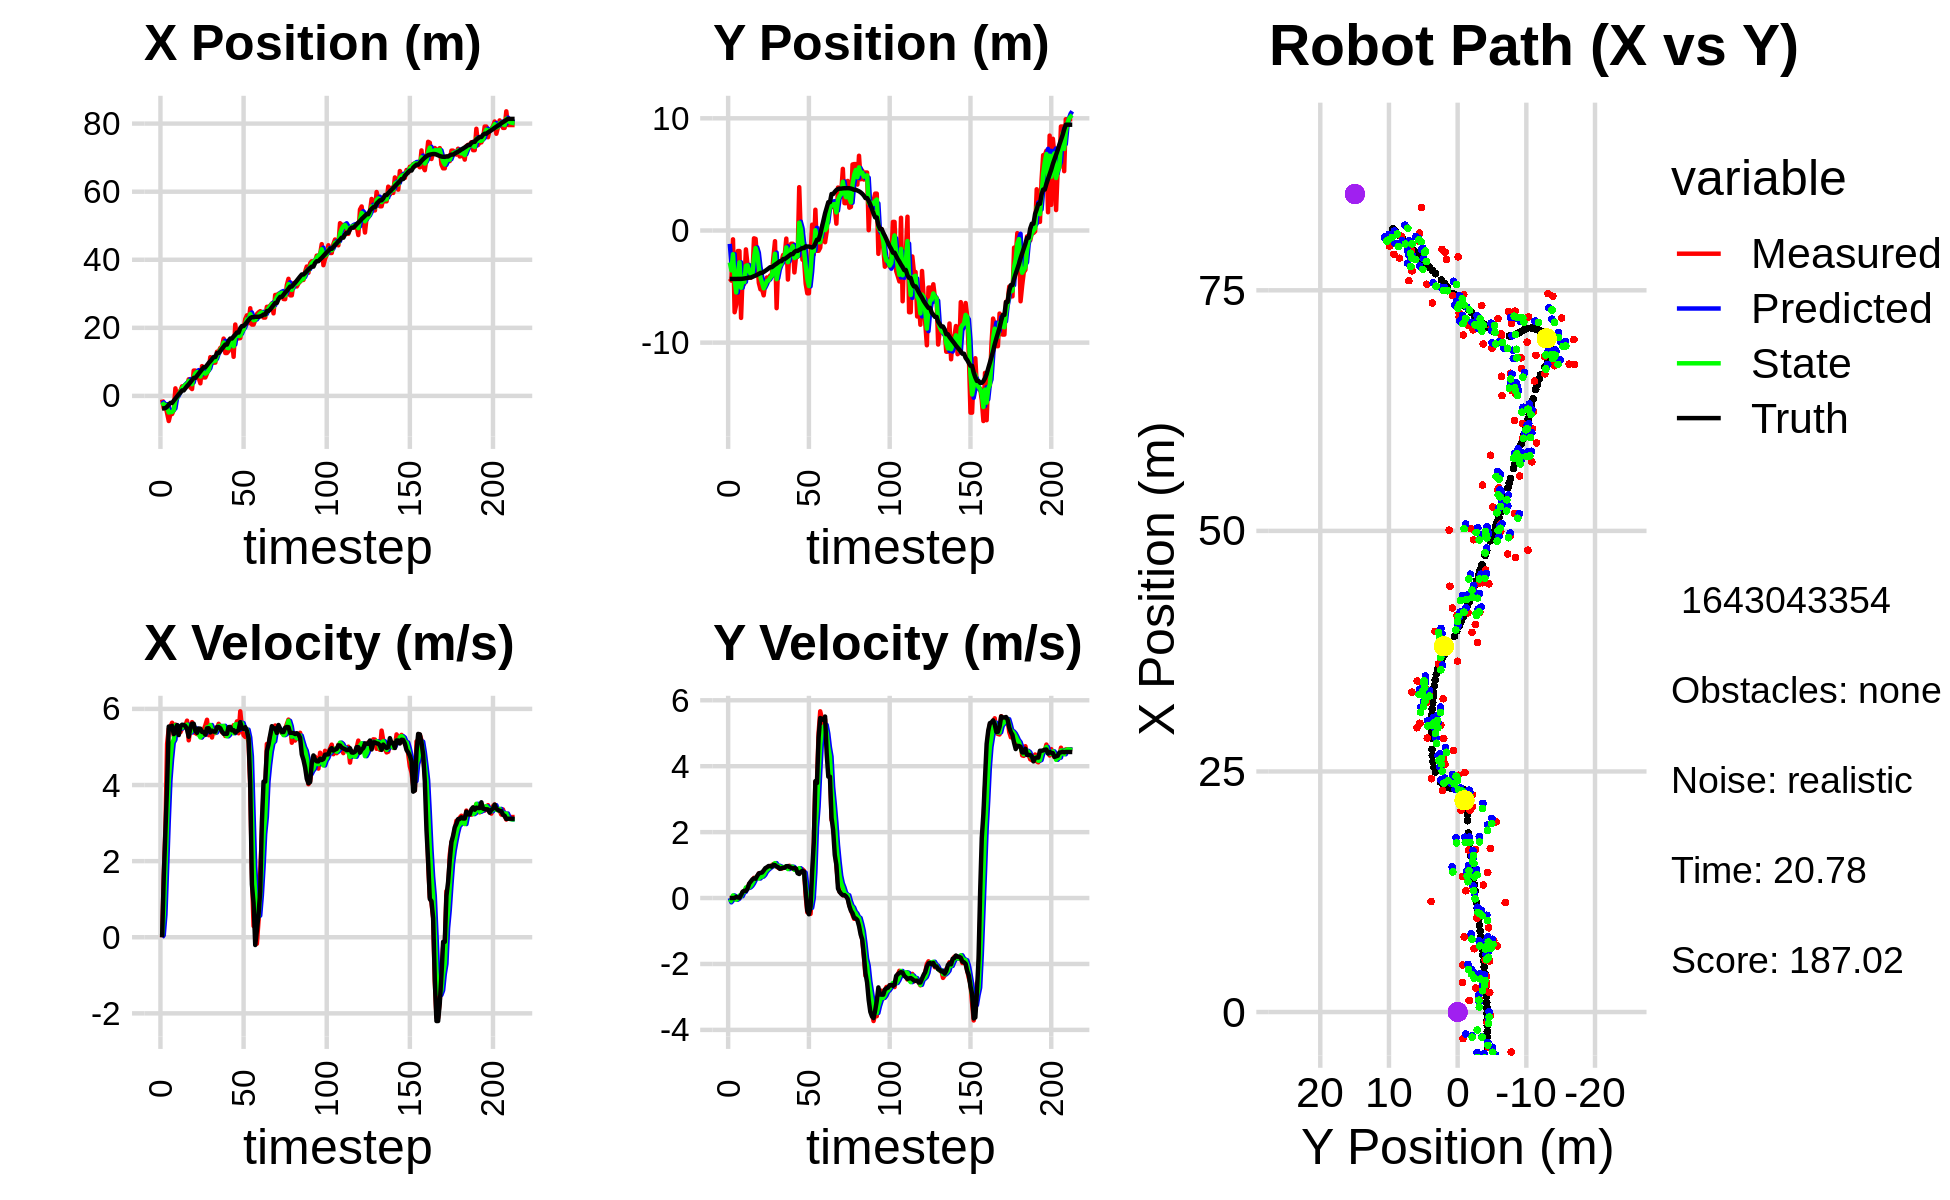

Data behind this chart, as committed beside it:
-4.030771166177772535e+00, -2.969022273016888480e+00, 0.000000000000000000e+00, 0.000000000000000000e+00, 0.000000000000000000e+00, 0.000000000000000000e+00, 0.000000000000000000e+00, 0.000000000000000000e+00, -2.277588310167601104e+00, -1.194910839042063078e+00, 0.000000000000000000e+00, 0.000000000000000000e+00, -3.657733917689997227e+00, -4.324451445566883656e+00, 0.000000000000000000e+00, 0.000000000000000000e+00, 0.000000000000000000e+00, -3.608877595979720354e-04
-1.063477516533958056e+00, -4.286046389251682243e+00, 0.000000000000000000e+00, -0.000000000000000000e+00, -2.277588310167601104e+00, -1.194910839042063078e+00, 0.000000000000000000e+00, 0.000000000000000000e+00, -1.876173620554327570e+00, -2.856064126436889339e+00, 5.222925483415843256e-02, -1.294769083651275687e-01, -3.657733917689997227e+00, -4.324451445566883656e+00, 0.000000000000000000e+00, 0.000000000000000000e+00, 0.000000000000000000e+00, 6.178886978887021542e-04
-3.630004141715044597e+00, -4.473119481583449186e+00, 1.616000053904052214e+00, -8.738622113252425864e-05, -1.870950695070911829e+00, -2.869011817273402265e+00, 5.222925483415843256e-02, -1.294769083651275687e-01, -2.615166393441946457e+00, -3.553710724144649724e+00, 5.893586917376330003e-01, -6.961671723802043132e-02, -3.657733917689997227e+00, -4.324451445566883656e+00, 1.600000000000000089e+00, 0.000000000000000000e+00, 1.600000023841857910e+00, 5.407563003245741129e-05
-2.765425861195140556e+00, -7.889370235673037746e-01, 2.886999609808923672e+00, -1.654550239459907490e-03, -2.556230524268183313e+00, -3.560672395868451634e+00, 5.893586917376330003e-01, -6.961671723802043132e-02, -2.614193467224618317e+00, -2.113293948207630724e+00, 1.783731815346837779e+00, 7.995573538679318082e-02, -3.561279297448411985e+00, -4.324456622961807994e+00, 2.799999999999999822e+00, -1.000000000000000021e-03, 2.799999952316284180e+00, 5.731036653742194176e-04
-5.076606631780142820e+00, -7.288953178627775920e+00, 5.079984423434915186e+00, 1.254920364626529138e-02, -2.435820285689934472e+00, -2.105298374668951311e+00, 1.783731815346837779e+00, 7.995573538679318082e-02, -3.456340671653810759e+00, -4.391009624803173139e+00, 3.037422173645911272e+00, 4.669662253945702779e-02, -3.181529999015417776e+00, -4.324335211045095662e+00, 4.000000000000000000e+00, 2.000000000000000042e-03, 4.000000000000000000e+00, -2.470318228006362915e-03
-7.379765511171868297e+00, -6.611586994410265206e+00, 5.482885360536440267e+00, 3.542524456911981534e-02, -3.152598454289219809e+00, -4.386339962549227423e+00, 3.037422173645911272e+00, 4.669662253945702779e-02, -4.872568478804336856e+00, -5.522117397533647498e+00, 4.108417651227257217e+00, -5.065913490987107581e-02, -2.567871094385355768e+00, -4.320940202583360978e+00, 5.535999999999999588e+00, 3.699999999999999817e-02, 5.535999774932861328e+00, -6.460968870669603348e-03
-5.316963196085646715e+00, -1.832724112323564913e+00, 5.535994660601159190e+00, 7.525015092776330371e-03, -4.461726713681611223e+00, -5.527183311024634449e+00, 4.108417651227257217e+00, -5.065913490987107581e-02, -4.779612689418766713e+00, -3.861858563675288458e+00, 4.682851291099087376e+00, -1.903679664985587217e-02, -2.037818908829065023e+00, -4.318043250196356375e+00, 5.535999999999999588e+00, 1.799999999999999864e-02, 5.535999774932861328e+00, -1.359287882223725319e-03
-5.316963196085646715e+00, -1.832724112323564913e+00, 5.635994949687370692e+00, 7.660944357667278867e-03, -4.311327560308858331e+00, -3.863762243340274072e+00, 4.682851291099087376e+00, -1.903679664985587217e-02, -4.715391139752691529e+00, -2.841708431843758653e+00, 5.111959431390181052e+00, 7.635544397833611552e-02, -2.037818908829065023e+00, -4.318043250196356375e+00, 5.554999999999999716e+00, 1.000000000000000021e-02, 5.554999828338623047e+00, -1.359287882223725319e-03
-4.151130676928445951e+00, -7.795815344758556087e+00, 5.291684659536483260e+00, 5.775401317662717804e-02, -4.204195196613673247e+00, -2.834072887445925115e+00, 5.111959431390181052e+00, 7.635544397833611552e-02, -4.176633081917445089e+00, -5.105037172972476611e+00, 5.189686283735007066e+00, 5.606947333843949333e-02, -1.399425506626740257e+00, -4.315842267278055644e+00, 5.336999999999999744e+00, 9.199999999999999845e-02, 5.337999820709228516e+00, -1.091367378830909729e-02
2.220686435376392431e+00, -3.875376905520501847e+00, 5.588099325607041479e+00, 1.800772693178428474e-01, -3.657664453543944205e+00, -5.099430225638633019e+00, 5.189686283735007066e+00, 5.606947333843949333e-02, -1.183800211934255220e+00, -4.485662614274111171e+00, 5.573683592761210726e+00, 1.663723573712288517e-01, -7.851028444525512962e-01, -4.303868587172166471e+00, 5.387999999999999901e+00, 1.940000000000000058e-01, 5.392000198364257812e+00, -3.221398964524269104e-02
-3.688562516964313254e-01, -4.756896065008135999e+00, 5.494601715551320709e+00, 2.198949398855275794e-01, -6.264318526581341695e-01, -4.469025378536988669e+00, 5.573683592761210726e+00, 1.663723573712288517e-01, -5.199243117962372152e-01, -4.602240261161280266e+00, 5.545130533153126429e+00, 1.897069134451274675e-01, -1.592941285399330498e-01, -4.281127200238721286e+00, 5.573999999999999844e+00, 2.200000000000000011e-01, 5.578000068664550781e+00, -3.999883309006690979e-02
1.197593450552211669e+00, -1.685529985272269160e+00, 5.443087456987359296e+00, 2.313059376833679071e-01, 3.458874151907542771e-02, -4.583269569816767586e+00, 5.545130533153126429e+00, 1.897069134451274675e-01, 5.208724061544907080e-01, -3.152551568897195899e+00, 5.533783871475882243e+00, 3.224100987515753913e-01, 4.603919978366907695e-01, -4.256811657499870449e+00, 5.312000000000000277e+00, 2.159999999999999976e-01, 5.550000190734863281e+00, -4.246980324387550354e-02
1.473659961672757923e+00, -3.078488775016316570e+00, 5.387683530686002698e+00, 2.808753591397671334e-01, 1.074250793302078844e+00, -3.120310559022038355e+00, 5.533783871475882243e+00, 3.224100987515753913e-01, 1.238797886757203592e+00, -3.100921114270934531e+00, 5.479001033957160871e+00, 3.037288365926799072e-01, 9.819030754514175285e-01, -4.232366987865917807e+00, 5.541999999999999815e+00, 2.889999999999999791e-01, 5.550000190734863281e+00, -5.208570882678031921e-02
2.802613377312579424e+00, -4.218511245122519071e+00, 5.487373761419725327e+00, 4.274894853672488448e-01, 1.786697990152919857e+00, -3.070548230611666707e+00, 5.479001033957160871e+00, 3.037288365926799072e-01, 2.213817138095150572e+00, -3.628786067440648022e+00, 5.513799055172537322e+00, 3.222468795275194031e-01, 1.611343383195217527e+00, -4.194701448850308267e+00, 5.583999999999999631e+00, 4.359999999999999987e-01, 5.600999832153320312e+00, -7.774717360734939575e-02
2.802613377312579424e+00, -4.218511245122519071e+00, 5.539216726008272751e+00, 4.315282702606140774e-01, 2.765197043612404482e+00, -3.596561379487896115e+00, 5.513799055172537322e+00, 3.222468795275194031e-01, 2.781589716728949835e+00, -3.887785748725562929e+00, 5.526037186902131637e+00, 3.685804978855728442e-01, 1.611343383195217527e+00, -4.194701448850308267e+00, 5.578999999999999737e+00, 5.030000000000000027e-01, 5.600999832153320312e+00, -7.774717360734939575e-02
3.240666508280694469e+00, -4.088503514813878859e+00, 5.559622240088201828e+00, 5.318138524129828459e-01, 3.334193435419162910e+00, -3.850927698937005594e+00, 5.526037186902131637e+00, 3.685804978855728442e-01, 3.295631489722202101e+00, -3.961459848478428025e+00, 5.538802450255786880e+00, 4.412999244249630193e-01, 2.252296447784617239e+00, -4.138630435220258086e+00, 5.548000000000000043e+00, 5.659999999999999476e-01, 5.577000141143798828e+00, -9.536630660295486450e-02
3.083039849805039090e+00, -6.998996898806748579e-01, 5.690907795600415042e+00, 6.146089813454536088e-01, 3.849511734747780967e+00, -3.917329856035931535e+00, 5.538802450255786880e+00, 4.412999244249630193e-01, 3.530541886619833036e+00, -2.398750130036833461e+00, 5.587141298340537965e+00, 5.405337055218861764e-01, 2.886489867612759053e+00, -4.074596421267486335e+00, 5.455000000000000071e+00, 5.979999999999999760e-01, 5.486999988555908203e+00, -1.075814366340637207e-01
4.881099104237818231e+00, -7.469348773411441655e-01, 5.174482161164173810e+00, 5.719867260411540810e-01, 4.089256016453886922e+00, -2.344696759484644843e+00, 5.587141298340537965e+00, 5.405337055218861764e-01, 4.412783949113233462e+00, -1.567590331060605413e+00, 5.420216530577834924e+00, 6.136910795294293619e-01, 3.404884337724964460e+00, -4.018088565425963488e+00, 5.267999999999999794e+00, 5.869999999999999662e-01, 5.301000118255615234e+00, -1.100929379463195801e-01
2.495738982834152075e+00, -2.639413491387897714e+00, 5.475700899768265018e+00, 6.572086302028887772e-01, 4.954805602171017398e+00, -1.506221223107662377e+00, 5.420216530577834924e+00, 6.136910795294293619e-01, 3.921047761306493129e+00, -2.042117943606079677e+00, 5.380604986136098944e+00, 6.253193566984013296e-01, 4.023839950366149942e+00, -3.947593466703678278e+00, 5.511999999999999567e+00, 6.730000000000000426e-01, 5.552999973297119141e+00, -1.194513440132141113e-01
2.010396718373129943e+00, -4.672409758511798294e+00, 5.652726314310577926e+00, 7.479911931999292385e-01, 4.459108259920102846e+00, -1.979586007936239511e+00, 5.380604986136098944e+00, 6.253193566984013296e-01, 3.435512473317023918e+00, -3.280087599031197954e+00, 5.435390298156018041e+00, 5.917804049178601034e-01, 4.651348114011534030e+00, -3.868840918688904118e+00, 5.612000000000000099e+00, 7.469999999999999973e-01, 5.660999774932861328e+00, -1.315596699714660645e-01
7.443225145016977073e+00, -5.249852584312724169e+00, 5.385266418217813822e+00, 7.409454735135904135e-01, 3.979051503132625900e+00, -3.220909558539411854e+00, 5.435390298156018041e+00, 5.917804049178601034e-01, 5.435828937649598736e+00, -4.182283533678691434e+00, 5.504990627821252147e+00, 6.434007668334840169e-01, 5.292610168094499912e+00, -3.782534763699812785e+00, 5.610000000000000320e+00, 7.630000000000000115e-01, 5.660999774932861328e+00, -1.367290616035461426e-01
7.443225145016977073e+00, -5.249852584312724169e+00, 5.364462499077826685e+00, 7.380831137859509283e-01, 5.986328000431724305e+00, -4.117943456995343254e+00, 5.504990627821252147e+00, 6.434007668334840169e-01, 6.595874113868751998e+00, -4.662139150586479985e+00, 5.481918996170488612e+00, 6.516130356564211468e-01, 5.292610168094499912e+00, -3.782534763699812785e+00, 5.421999999999999709e+00, 7.760000000000000231e-01, 5.477000236511230469e+00, -1.367290616035461426e-01
6.874812244844422437e+00, -5.784242437763479572e+00, 5.338245982742070517e+00, 7.873657597972134603e-01, 7.144066013485800504e+00, -4.596977847020838226e+00, 5.481918996170488612e+00, 6.516130356564211468e-01, 7.027317416725637145e+00, -5.160077805745942214e+00, 5.409755819720518666e+00, 7.030690802680982232e-01, 5.915498732826472761e+00, -3.694750116308105792e+00, 5.371000000000000441e+00, 8.389999999999999680e-01, 5.435999870300292969e+00, -1.464393883943557739e-01
5.299811839382901013e+00, -4.664541528714461371e+00, 5.374689018957289122e+00, 8.596308541313461005e-01, 7.568292998697689455e+00, -5.089770897719132492e+00, 5.409755819720518666e+00, 7.030690802680982232e-01, 6.613199132239500955e+00, -4.880954606997889300e+00, 5.330097999956597832e+00, 7.948631983203957585e-01, 6.551166534043997736e+00, -3.597574637278609266e+00, 5.485000000000000320e+00, 9.070000000000000284e-01, 5.559000015258789062e+00, -1.585973203182220459e-01
3.697375058671491299e+00, -4.188781962810312010e+00, 5.362339928436341552e+00, 9.039671956413517506e-01, 7.146208932235160738e+00, -4.801468287165850057e+00, 5.330097999956597832e+00, 7.948631983203957585e-01, 5.695682556756689330e+00, -4.507509149388825520e+00, 5.251364149621641886e+00, 8.510525583746965106e-01, 7.174356460612190567e+00, -3.495709405084602039e+00, 5.480000000000000426e+00, 9.350000000000000533e-01, 5.559000015258789062e+00, -1.670068055391311646e-01
8.753392875099214265e+00, -4.509681032036738202e+00, 5.255010927828655198e+00, 9.432833888436574776e-01, 6.220818971718853341e+00, -4.422403893551355658e+00, 5.251364149621641886e+00, 8.510525583746965106e-01, 7.286330404889783452e+00, -4.462229828819615385e+00, 5.323695009189211902e+00, 8.937962418033675860e-01, 7.800840377131569525e+00, -3.387054607581929222e+00, 5.394000000000000128e+00, 9.709999999999999742e-01, 5.480999946594238281e+00, -1.776102334260940552e-01
5.421677827437477504e+00, -4.016086921917435326e+00, 5.448153344908309492e+00, 9.709687140798880511e-01, 7.818699905808704997e+00, -4.372850204639278537e+00, 5.323695009189211902e+00, 8.937962418033675860e-01, 6.813020178485002631e+00, -4.201089578100844157e+00, 5.314910575014498484e+00, 9.331697891176766735e-01, 8.420436858826692017e+00, -3.275631354397069650e+00, 5.394000000000000128e+00, 9.699999999999999734e-01, 5.480999946594238281e+00, -1.763680577278137207e-01
5.421677827437477504e+00, -4.016086921917435326e+00, 5.569245441200387781e+00, 9.925497213640976923e-01, 7.344511235986452391e+00, -4.107772599189076779e+00, 5.314910575014498484e+00, 9.331697891176766735e-01, 6.541547775767553752e+00, -4.062392821664468023e+00, 5.377305891312952113e+00, 9.653783803959531395e-01, 8.420436858826692017e+00, -3.275631354397069650e+00, 5.323999999999999844e+00, 9.519999999999999574e-01, 5.407999992370605469e+00, -1.763680577278137207e-01
6.576675891555096243e+00, -2.396730349561767781e+00, 5.714587403141993427e+00, 1.031863204409589452e+00, 7.079278364898849318e+00, -3.965854983624872876e+00, 5.377305891312952113e+00, 9.653783803959531395e-01, 6.875801598835264983e+00, -3.214085346217069983e+00, 5.516546143355833820e+00, 1.014202770944218290e+00, 9.031496047985537956e+00, -3.166618035559652267e+00, 5.490000000000000213e+00, 1.006999999999999895e+00, 5.581999778747558594e+00, -1.786416321992874146e-01
7.809231519149362200e+00, -9.557083107249930709e-01, 5.309070963245278385e+00, 9.702436480929225171e-01, 7.427456213170848365e+00, -3.112665069122648287e+00, 5.516546143355833820e+00, 1.014202770944218290e+00, 7.583188295818649394e+00, -2.078508913019923021e+00, 5.432695228912794327e+00, 1.059674835372389712e+00, 9.666685104129870254e+00, -3.050671861412382668e+00, 5.491999999999999993e+00, 9.979999999999999982e-01, 5.581999778747558594e+00, -1.807573437690734863e-01
1.137805378377219867e+01, -6.927030251421203211e+00, 5.554094289282677899e+00, 9.806299606452375528e-01, 8.126457818709928560e+00, -1.972541429482683961e+00, 5.432695228912794327e+00, 1.059674835372389712e+00, 9.497495985287901732e+00, -4.346418646421517984e+00, 5.576719651846655523e+00, 9.620186044720473451e-01, 1.018827056874648207e+01, -2.956632778609428858e+00, 5.381999999999999673e+00, 9.569999999999999618e-01, 5.466000080108642578e+00, -1.747587472200393677e-01
9.961212873112541999e+00, -2.874593625214048487e+00, 5.248904433978752060e+00, 9.146512858175273042e-01, 1.005516795047256728e+01, -4.250216785974313183e+00, 5.576719651846655523e+00, 9.620186044720473451e-01, 1.000790947922184237e+01, -3.591661485195221104e+00, 5.424988295186051523e+00, 9.805586524150856631e-01, 1.081191635110937099e+01, -2.846942590115625116e+00, 5.429000000000000270e+00, 9.379999999999999449e-01, 5.508999824523925781e+00, -1.725233495235443115e-01
9.776307343889438783e+00, -2.821763009911879561e+00, 5.510075774393324188e+00, 9.178565121431738749e-01, 1.055040830874044744e+01, -3.493605619953712438e+00, 5.424988295186051523e+00, 9.805586524150856631e-01, 1.022671373213378487e+01, -3.172874510172869478e+00, 5.442401749865130256e+00, 9.602462653633067058e-01, 1.143757057148689960e+01, -2.739480183802526891e+00, 5.402999999999999581e+00, 8.850000000000000089e-01, 5.474999904632568359e+00, -1.650622487068176270e-01
9.776307343889438783e+00, -2.821763009911879561e+00, 5.364087604606800674e+00, 8.935381183822138640e-01, 1.077095390712029754e+01, -3.076849883636538774e+00, 5.442401749865130256e+00, 9.602462653633067058e-01, 1.035062905202075711e+01, -2.955988265948060079e+00, 5.379316206063677441e+00, 9.351363779199870496e-01, 1.143757057148689960e+01, -2.739480183802526891e+00, 5.400999999999999801e+00, 9.000000000000000222e-01, 5.474999904632568359e+00, -1.650622487068176270e-01
1.297809758722087103e+01, -2.189191386479751866e+00, 5.452431602967150681e+00, 9.109183637163665859e-01, 1.088856067262712557e+01, -2.862474628156061573e+00, 5.379316206063677441e+00, 9.351363779199870496e-01, 1.176947344138237739e+01, -2.540091529011523797e+00, 5.469839884566380483e+00, 9.331423583099548447e-01, 1.259000778129744447e+01, -2.546949193286609070e+00, 5.524000000000000021e+00, 9.210000000000000409e-01, 5.599999904632568359e+00, -1.655376255512237549e-01
1.297809758722087103e+01, -2.189191386479751866e+00, 5.608271720675817917e+00, 9.369540181475551899e-01, 1.231645742983901570e+01, -2.446777293180528279e+00, 5.469839884566380483e+00, 9.331423583099548447e-01, 1.259809949888368585e+01, -2.323363581423949498e+00, 5.551034176512634311e+00, 9.424839005165376316e-01, 1.259000778129744447e+01, -2.546949193286609070e+00, 5.524000000000000021e+00, 9.210000000000000409e-01, 5.599999904632568359e+00, -1.655376255512237549e-01
1.407640296197632424e+01, -7.221442914721608597e-01, 5.497848257713473075e+00, 9.422044901074628775e-01, 1.315320291653494955e+01, -2.229115191372295524e+00, 5.551034176512634311e+00, 9.424839005165376316e-01, 1.354038187557773298e+01, -1.506079979946965519e+00, 5.552228932658795912e+00, 9.640931813010745755e-01, 1.322446823062067445e+01, -2.440847203456443459e+00, 5.491999999999999993e+00, 9.659999999999999698e-01, 5.577000141143798828e+00, -1.697281301021575928e-01
1.449237024735773893e+01, -4.376094148300780695e+00, 5.387639400010057145e+00, 9.628453864889566782e-01, 1.409560476884361258e+01, -1.409670661816857962e+00, 5.552228932658795912e+00, 9.640931813010745755e-01, 1.425865134730696937e+01, -2.829463959313368804e+00, 5.488347480096400943e+00, 8.792192465104481380e-01, 1.385247421242415378e+01, -2.330975100896544472e+00, 5.405999999999999694e+00, 9.679999999999999716e-01, 5.492000102996826172e+00, -1.768468022346496582e-01
1.683682751581995518e+01, -1.577974127045489894e+00, 5.512682528945988203e+00, 9.793528877538382194e-01, 1.480748609531660875e+01, -2.741542034662324046e+00, 5.488347480096400943e+00, 8.792192465104481380e-01, 1.566190466322584918e+01, -2.180945036923346514e+00, 5.555158307076416335e+00, 9.434884386469115647e-01, 1.447204208330946074e+01, -2.220154569722692983e+00, 5.344000000000000306e+00, 9.399999999999999467e-01, 5.426000118255615234e+00, -1.758201271295547485e-01
1.260200881936453321e+01, -1.183980391822774259e+00, 5.288099125400275824e+00, 9.110244360883511527e-01, 1.621742049393349205e+01, -2.086596193058655402e+00, 5.555158307076416335e+00, 9.434884386469115647e-01, 1.468997069686669654e+01, -1.655356786115707912e+00, 5.334151013223516813e+00, 9.527857799716018539e-01, 1.508717346162626249e+01, -2.111882970615800659e+00, 5.347000000000000419e+00, 9.210000000000000409e-01, 5.426000118255615234e+00, -1.706035733222961426e-01
1.260200881936453321e+01, -1.183980391822774259e+00, 5.371865173235732094e+00, 9.254555037901824877e-01, 1.522338579818904769e+01, -1.560078208118547805e+00, 5.334151013223516813e+00, 9.527857799716018539e-01, 1.412134096740609124e+01, -1.380086889736290789e+00, 5.279227463236168205e+00, 9.458780089097809096e-01, 1.508717346162626249e+01, -2.111882970615800659e+00, 5.346000000000000085e+00, 8.960000000000000187e-01, 5.421000003814697266e+00, -1.706035733222961426e-01
1.319068670236574370e+01, -3.741677925555425333e+00, 5.463650791764095516e+00, 8.982711233929361327e-01, 1.464926371372970770e+01, -1.285499088845312610e+00, 5.279227463236168205e+00, 9.458780089097809096e-01, 1.403994009387781716e+01, -2.461294120461717139e+00, 5.322870430307234280e+00, 8.557595752897557695e-01, 1.622942733738210563e+01, -1.922644183433611431e+00, 5.522000000000000242e+00, 9.110000000000000320e-01, 5.597000122070312500e+00, -1.629508286714553833e-01
1.661638936389576671e+01, -2.348662660668494162e+00, 5.505034162864416381e+00, 8.677138672813108355e-01, 1.457222713690854121e+01, -2.375718162932741517e+00, 5.322870430307234280e+00, 8.557595752897557695e-01, 1.543660753933629515e+01, -2.362469679760150765e+00, 5.461835840267997177e+00, 8.618004109219374875e-01, 1.685924911470702270e+01, -1.819719121288078334e+00, 5.525000000000000355e+00, 8.960000000000000187e-01, 5.597000122070312500e+00, -1.563356518745422363e-01
1.661638936389576671e+01, -2.348662660668494162e+00, 5.402302409474588174e+00, 8.515210945592437408e-01, 1.598279112336309460e+01, -2.276289638667956972e+00, 5.461835840267997177e+00, 8.618004109219374875e-01, 1.624796478989643589e+01, -2.311096470721709650e+00, 5.452227545514260143e+00, 8.548747916490098131e-01, 1.685924911470702270e+01, -1.819719121288078334e+00, 5.435999999999999943e+00, 7.540000000000000036e-01, 5.487999916076660156e+00, -1.563356518745422363e-01
1.148668384551785060e+01, 3.860825493522251239e+00, 5.571188647146566808e+00, 7.466565184532554245e-01, 1.679318754444786066e+01, -2.225608991556808469e+00, 5.452227545514260143e+00, 8.548747916490098131e-01, 1.456331498901565880e+01, 6.952339772029692000e-01, 5.360330990598791701e+00, 9.056075709780994076e-01, 1.747096633909037067e+01, -1.730160282495622148e+00, 5.440000000000000391e+00, 7.299999999999999822e-01, 5.487999916076660156e+00, -1.332271695137023926e-01
2.097413253721760640e+01, -5.000197153052042820e-01, 5.510581868690056062e+00, 7.975648464449404118e-01, 1.509934808807553708e+01, 7.857947343007791741e-01, 5.360330990598791701e+00, 9.056075709780994076e-01, 1.757466255288438006e+01, 1.688736790672371590e-01, 5.590352819956684982e+00, 8.194636181894814353e-01, 1.799036025934744032e+01, -1.659106061354225892e+00, 5.376999999999999780e+00, 7.960000000000000409e-01, 5.435999870300292969e+00, -1.437352299690246582e-01
1.689995908708659300e+01, -2.604326531851171911e+00, 5.671170676768156227e+00, 8.731931011298568190e-01, 1.813369783488004927e+01, 2.508200408861853137e-01, 5.590352819956684982e+00, 8.194636181894814353e-01, 1.761651977699858662e+01, -1.119377936777624871e+00, 5.593135264140218332e+00, 7.957560001123232807e-01, 1.861003112725614272e+01, -1.566961810629699414e+00, 5.413999999999999702e+00, 8.259999999999999565e-01, 5.477000236511230469e+00, -1.527708172798156738e-01
1.689995908708659300e+01, -2.604326531851171911e+00, 5.359839356827946766e+00, 8.252572557406356868e-01, 1.817583330341260961e+01, -1.039802336766392443e+00, 5.593135264140218332e+00, 7.957560001123232807e-01, 1.763350625068367705e+01, -1.787398182734511121e+00, 5.451997737032029612e+00, 7.696237179112502824e-01, 1.861003112725614272e+01, -1.566961810629699414e+00, 5.442000000000000171e+00, 7.980000000000000426e-01, 5.500000000000000000e+00, -1.527708172798156738e-01
1.698368215552564919e+01, -4.750528857886602729e+00, 5.936721967601899408e+00, 5.743586614788583067e-02, 1.817870602438688010e+01, -1.710435810943386148e+00, 5.451997737032029612e+00, 7.696237179112502824e-01, 1.768736601394138575e+01, -3.186079279801073749e+00, 5.639360629221767951e+00, 3.807800461974154005e-01, 1.987739944447096718e+01, -1.413604066739505782e+00, 5.652000000000000135e+00, 1.990000000000000102e-01, 5.656000137329101562e+00, -9.674374945461750031e-03
1.976551967827789369e+01, -5.601928995368737674e+00, 5.520033176087341786e+00, -4.331336056705018533e-01, 1.825130207686356343e+01, -3.148001275181332215e+00, 5.639360629221767951e+00, 3.807800461974154005e-01, 1.888557685907587924e+01, -4.336620497394186202e+00, 5.626815432117810545e+00, -7.496108011627061751e-02, 2.052185058535569695e+01, -1.435306832794858600e+00, 5.485000000000000320e+00, -3.820000000000000062e-01, 5.498000144958496094e+00, 7.830531895160675049e-02
1.976551967827789369e+01, -5.601928995368737674e+00, 5.309679776606628820e+00, -4.166280660341061814e-01, 1.944825840228766012e+01, -4.344116605405813125e+00, 5.626815432117810545e+00, -7.496108011627061751e-02, 1.957424712940330025e+01, -4.955665065189104546e+00, 5.491448095094562554e+00, -2.586931228544431804e-01, 2.052185058535569695e+01, -1.435306832794858600e+00, 5.475999999999999979e+00, -4.919999999999999929e-01, 5.498000144958496094e+00, 7.830531895160675049e-02
2.256912314853270018e+01, -2.169843600108596782e+00, 5.264157674079869231e+00, -4.800391682105558111e-01, 2.012339193891275713e+01, -4.981534377474549302e+00, 5.491448095094562554e+00, -2.586931228544431804e-01, 2.114704247410471183e+01, -3.641102261709143306e+00, 5.455479910250458531e+00, -2.951331340222784760e-01, 2.104658031443332078e+01, -1.481737658714360029e+00, 5.519000000000000128e+00, -2.590000000000000080e-01, 5.525000095367431641e+00, 9.093860536813735962e-02
2.366648065994535699e+01, 5.156211394856003993e-01, 5.334684351737934094e+00, 1.571964605715757413e-01, 2.169259046512975786e+01, -3.670615575111371154e+00, 5.455479910250458531e+00, -2.951331340222784760e-01, 2.252023646259455347e+01, -1.650181828831412290e+00, 5.454903980373702055e+00, -4.756529612428228582e-03, 2.167855453452004255e+01, -1.514524505236417573e+00, 5.426999999999999602e+00, 8.110000000000000542e-01, 5.486999988555908203e+00, -2.945834770798683167e-02
2.133885741209909881e+01, -2.144966529357742679e+00, 5.114829969453334790e+00, 1.645492309707346168e+00, 2.306572686063192279e+01, -1.650657481792655146e+00, 5.454903980373702055e+00, -4.756529612428228582e-03, 2.233112154606251210e+01, -1.856240817235608187e+00, 5.252847031001299349e+00, 7.787257218126522051e-01, 2.229874992369400744e+01, -1.431301401578003452e+00, 5.222999999999999865e+00, 1.681000000000000050e+00, 5.486999988555908203e+00, -3.112533986568450928e-01
2.575523471774944895e+01, 1.851317836551601204e+00, 3.977259383360698841e+00, 3.515149033667887668e+00, 2.285640624916264230e+01, -1.778368245054342989e+00, 5.252847031001299349e+00, 7.787257218126522051e-01, 2.404591611317757227e+01, 2.398244232659130226e-02, 4.753010888807947865e+00, 2.139906345416587641e+00, 2.284667682580356995e+01, -1.150457666800056122e+00, 4.014999999999999680e+00, 3.547000000000000153e+00, 5.356999874114990234e+00, -7.237990498542785645e-01
2.095534729941832808e+01, -1.809365735456983648e+00, 1.713598897813526367e+00, 3.545620190035727592e+00, 2.452121720205836652e+01, 2.379730768682500885e-01, 4.753010888807947865e+00, 2.139906345416587641e+00, 2.294906334466539732e+01, -7.148906332727121837e-01, 3.273771094270436777e+00, 2.767080230187165757e+00, 2.312419033016765368e+01, -8.227274875851238178e-01, 1.391999999999999904e+00, 3.490000000000000213e+00, 3.756999969482421875e+00, -1.120597600936889648e+00
2.095534729941832808e+01, -1.809365735456983648e+00, 2.935080504549743563e-01, 5.015419295616427853e+00, 2.327644045409244100e+01, -4.381826102539955747e-01, 3.273771094270436777e+00, 2.767080230187165757e+00, 2.222940838857326895e+01, -1.048193932410967033e+00, 1.855727602516897612e+00, 3.804782493514639263e+00, 2.312419033016765368e+01, -8.227274875851238178e-01, 8.950000000000000178e-01, 4.876000000000000334e+00, 4.956999778747558594e+00, -1.512341856956481934e+00
2.232877582239549596e+01, -1.532273695547746506e+00, 3.315402441612794737e-01, 5.665307426022193837e+00, 2.241498114882496040e+01, -6.677156830595030179e-01, 1.855727602516897612e+00, 3.804782493514639263e+00, 2.234268433964415834e+01, -1.046332397757194999e+00, 1.160770943317953385e+00, 4.679252917706865134e+00, 2.325173664079748193e+01, -3.479841209839972249e-01, -2.039999999999999869e-01, 5.461999999999999744e+00, 5.466000080108642578e+00, -1.512341856956481934e+00
2.402625930253534037e+01, 2.979788958858541892e-01, -1.683966976372766600e-01, 5.455401777229995197e+00, 2.245876143397595470e+01, -5.784071059865084630e-01, 1.160770943317953385e+00, 4.679252917706865134e+00, 2.308685673271572725e+01, -1.408871093317048961e-01, 5.999519242720282586e-01, 5.063699803474283279e+00, 2.324703979490483263e+01, 2.792462852244704807e-01, 1.779999999999999916e-01, 5.434000000000000163e+00, 5.436999797821044922e+00, -1.601654410362243652e+00
2.453550231416450345e+01, 6.375528117816565699e-01, 4.463274090898647350e-01, 5.289201903437052543e+00, 2.314685192514292922e+01, 3.654828710157234095e-01, 5.999519242720282586e-01, 5.063699803474283279e+00, 2.372748538215962455e+01, 4.998705279614161223e-01, 5.683610515003301167e-01, 5.178599763227759389e+00, 2.325195503175822509e+01, 9.050340202365939613e-01, 6.139999999999999902e-01, 5.402999999999999581e+00, 5.436999797821044922e+00, -1.486611127853393555e+00
2.488856399013927145e+01, -1.046667145055906412e+00, 1.660869686152036895e+00, 5.421292535068973351e+00, 2.378432148730965778e+01, 1.017730504284191984e+00, 5.683610515003301167e-01, 5.178599763227759389e+00, 2.427474829881528962e+01, 3.173306235862838331e-02, 1.095166508084023382e+00, 5.253317919508715406e+00, 2.335690879757797589e+01, 1.531396343857314379e+00, 1.205000000000000071e+00, 5.506000000000000227e+00, 5.637000083923339844e+00, -1.273514509201049805e+00
... 153 more rows
